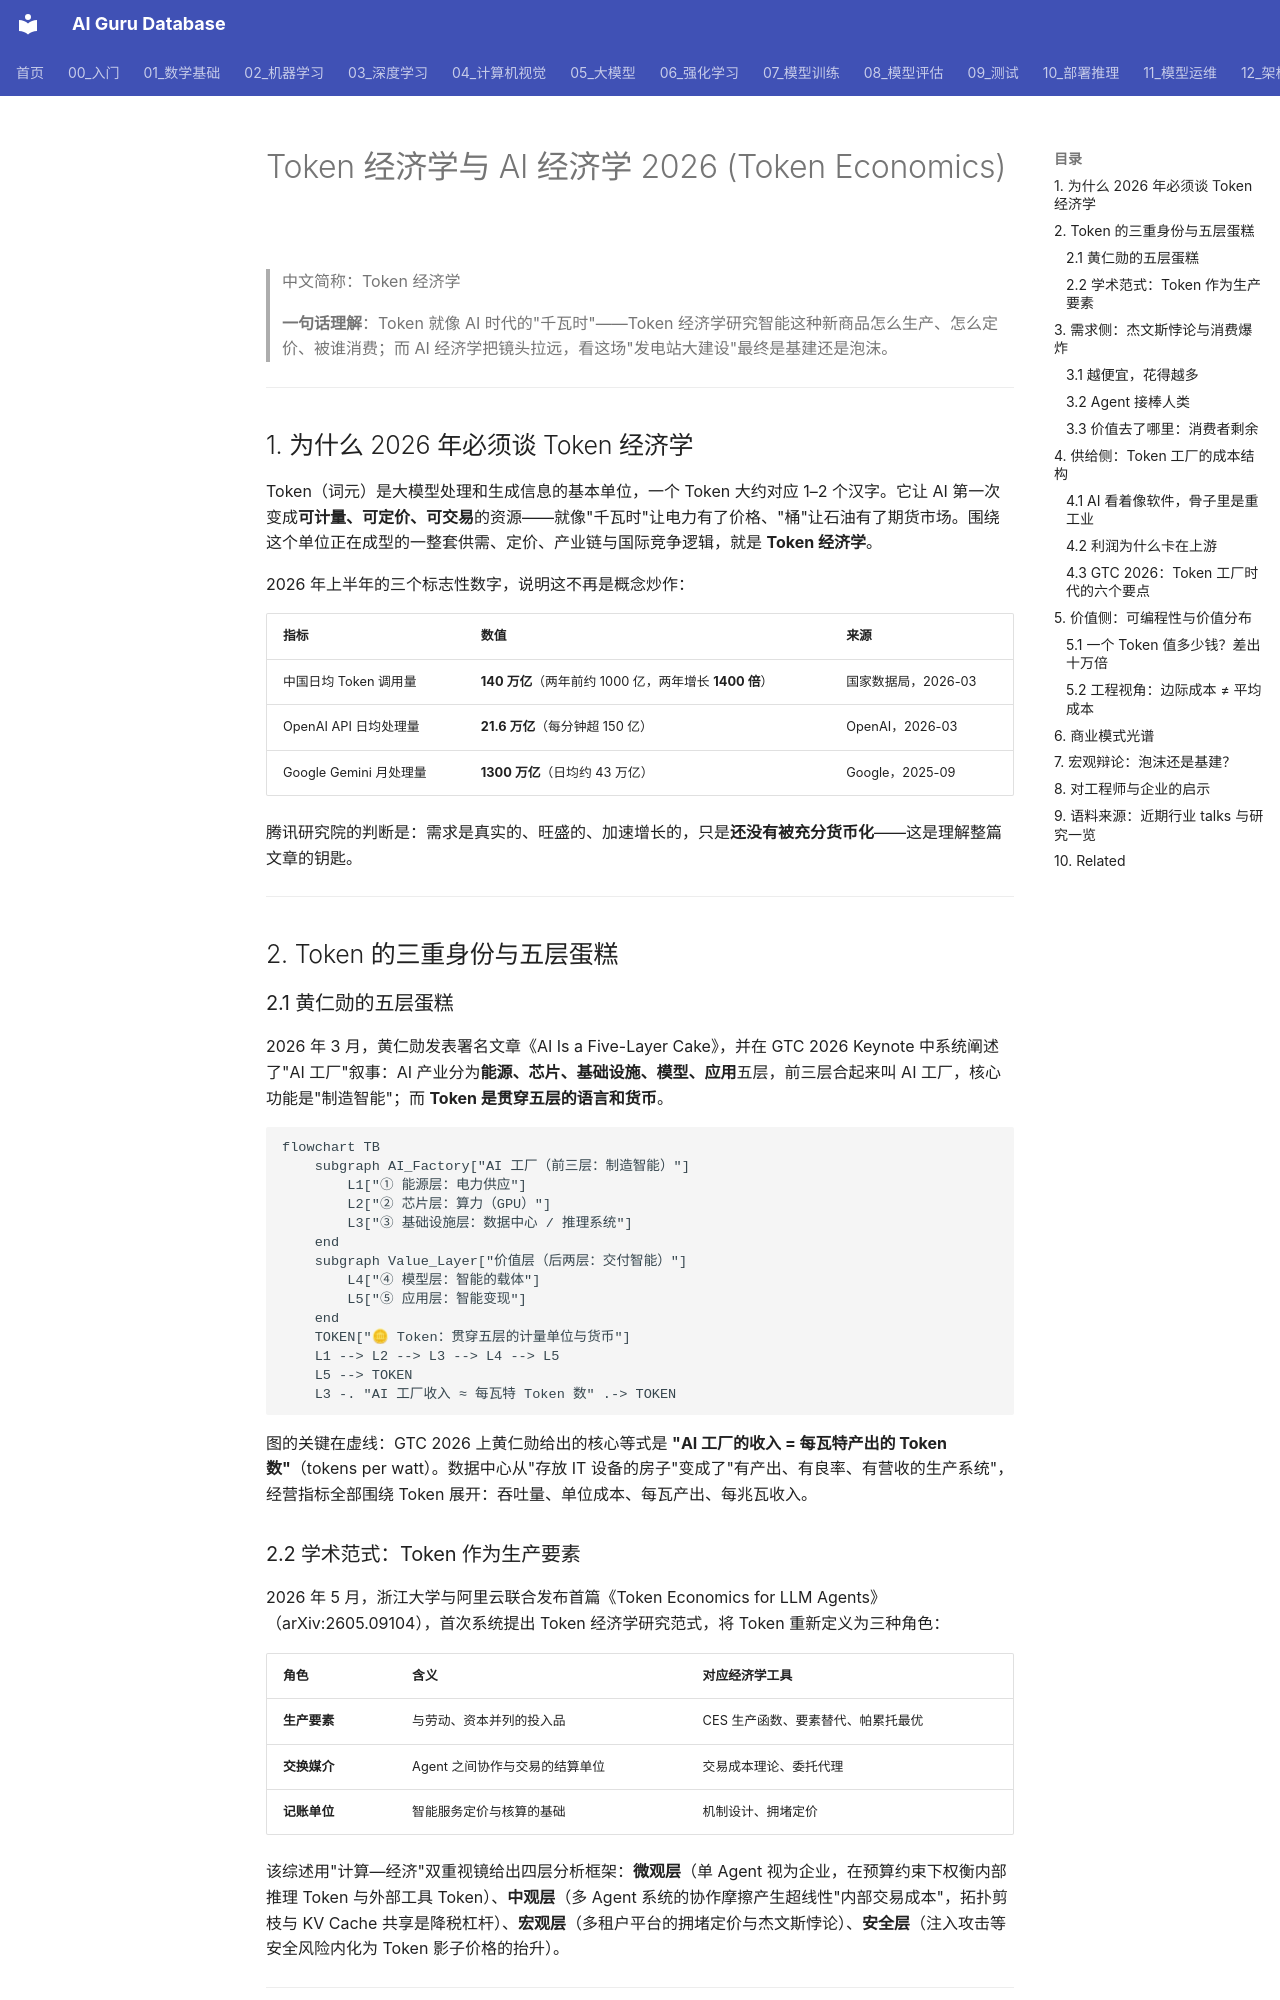

repository: ai-guru-global/ai-guru-database · page: 18_行业应用/01_行业概览/09_Token_Economics_2026/index.html · generator: mkdocs

---
title: Token 经济学与 AI 经济学 2026
category: 18-ai-applications-industry
tags: [token-economics, ai-economics, llm-pricing, jevons-paradox, token-factory, finops, agent, 2026]
summary: 基于 2026 年行业 talks 与研究报告蒸馏的 Token 经济学/AI 经济学全景：需求爆炸、成本曲线、五层蛋糕、价值分布、商业模式光谱与宏观泡沫辩论，附语料来源表。
created: 2026-09-07
updated: 2026-09-07
tier: core
aliases:
  - "Token Economics 2026"
  - "AI Economics"
  - "AI 经济学"
sources:
  - https://www.fjlib.net/zt/fjstsgjcxx/jjsd/202604/t20260417_480345.htm
  - https://m.ageclub.net/article-detail/8924
  - https://www.nvidia.com/en-us/on-demand/session/gtc26-s81595/
  - https://www.globaldatacenterhub.com/p/19-key-takeaways-from-jensen-huangs-f2c
  - https://arxiv.org/pdf/2605.09104
  - https://www.cicoria.com/generative-ai-tokenomics/
  - https://www.forbes.com/sites/paulocarvao/2026/08/19/the-ai-bubble-and-the-us-economy/
  - https://newsletter.semianalysis.com/p/microsofts-ai-strategy-deconstructed
  - https://www.technology.org/2026/06/10/tokenmaxxing-collapse/
name_zh: "Token 经济学"
---

# Token 经济学与 AI 经济学 2026 (Token Economics)

> 中文简称：Token 经济学

> **一句话理解**：Token 就像 AI 时代的"千瓦时"——Token 经济学研究智能这种新商品怎么生产、怎么定价、被谁消费；而 AI 经济学把镜头拉远，看这场"发电站大建设"最终是基建还是泡沫。

---

## 1. 为什么 2026 年必须谈 Token 经济学

Token（词元）是大模型处理和生成信息的基本单位，一个 Token 大约对应 1–2 个汉字。它让 AI 第一次变成**可计量、可定价、可交易**的资源——就像"千瓦时"让电力有了价格、"桶"让石油有了期货市场。围绕这个单位正在成型的一整套供需、定价、产业链与国际竞争逻辑，就是 **Token 经济学**。

2026 年上半年的三个标志性数字，说明这不再是概念炒作：

| 指标 | 数值 | 来源 |
|:-----|------|------|
| 中国日均 Token 调用量 | **140 万亿**（两年前约 1000 亿，两年增长 **1400 倍**） | 国家数据局，2026-03 |
| OpenAI API 日均处理量 | **21.6 万亿**（每分钟超 150 亿） | OpenAI，2026-03 |
| Google Gemini 月处理量 | **1300 万亿**（日均约 43 万亿） | Google，2025-09 |

腾讯研究院的判断是：需求是真实的、旺盛的、加速增长的，只是**还没有被充分货币化**——这是理解整篇文章的钥匙。

---

## 2. Token 的三重身份与五层蛋糕
